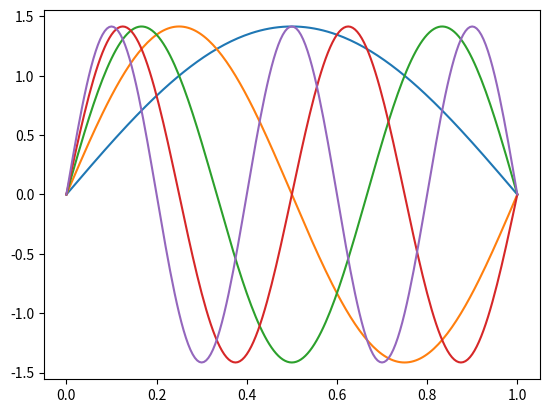

The matplotlib source for this figure:
"""Define an infinite square well basis object for the eigenfunctions."""
import numpy as np
import matplotlib.pyplot as plt


def main():
    """Test if the correct basis functions are generated."""
    # tests if you can generate a ISW object, plots basis
    ISW = InfiniteSquareWell()
    for func in ISW.basis_funcs:
        plt.plot(ISW.xvals, func)
    plt.show()


class InfiniteSquareWell:
    """Class which contains all important information about the ISW."""

    def __init__(self, well_min=0.0, well_max=1.0, steps=200,
                 energy_eigenvals=5, hbar=1.0, mass=1.0):
        """Initialize given width, mass, number of evals and resolution."""
        # values set by user
        self.well_min = well_min
        self.well_max = well_max
        self.well_width = abs(well_max - well_min)
        self.steps = steps
        self.energy_eigenvals = energy_eigenvals
        self.step_size = self.well_width / steps

        # used in generation
        self.basis_funcs = []
        self.eigenvals = []
        self.xvals = []

        # Set to 1 because we can
        self.hbar = hbar
        self.mass = mass

        # do everything in initializer
        self.generate_basis_funcs()

    def generate_basis_funcs(self):
        """Generate eigenfunctions of zero potential well."""
        # know how to generate the infinite square well basis,
        # can base everything off that

        # Quick pneumonics
        PI = np.pi
        L = self.well_width

        # all wavefunction values are in the same box
        self.xvals = np.linspace(self.well_min, self.well_max, self.steps+1)
        # ISW eigenvalues are natural numbers
        for n in range(1, self.energy_eigenvals+1):
            # analytic formulae
            energy = (n * self.hbar * PI / L) ** 2 / (2.0*self.mass)

            eigenfunc = []
            for x in self.xvals:
                eigenfunc.append(np.sqrt(2/L)*np.sin(n*PI*(x-self.well_min)/L))

            # Add to lists
            self.eigenvals.append(energy)
            self.basis_funcs.append(eigenfunc)


if __name__ == "__main__":
    main()
